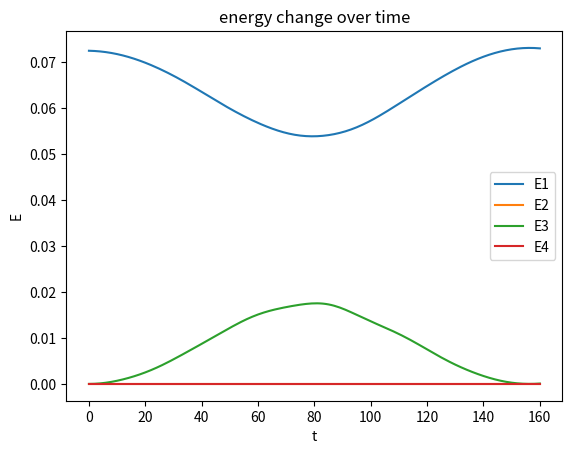

The script that saved this image:
import math
import matplotlib.pyplot as plt


def Q(k,q,n):
    res = 0
    for i in range(n+2):
        res += math.sin(math.pi*k*i/(n+1))*q[i]
    res = res * math.sqrt(2 / n)
    return res


def Q_dot(p, k, n):
    res = 0
    for i in range(n + 2):
        res += math.sin(math.pi * k * i / (n + 1)) * p[i]
    res = res * math.sqrt(2 / n)
    return res


def E(n, k, q, p):  # 求能量
    E_1 = 0.5 * Q_dot(p, k, n) ** 2
    E_2 = 0.5 * Q(k, q, n) ** 2 * (2 * math.sin(math.pi * k / (2*(n+1)))) ** 2
    return E_1 + E_2


n = 32
p = [0] * (n + 2)
Q_0 = [4] + [0] * (n-1)
q = []
for t in range(n+2):
    q.append(4*math.sin(t*math.pi/(n+1))/math.sqrt(n/2) *n/(n+1) )
q_real = q  # 真实的q
p_origin = p  # 记录初始p
E_1_list = []
E_2_list = []
E_3_list = []
E_4_list = []
E_1_list.append(E(n, 1, q_real, p))
E_2_list.append(E(n, 2, q_real, p))
E_3_list.append(E(n, 3, q_real, p))
E_4_list.append(E(n, 4, q_real, p))  # 将t=0的能量添加
t_list = [i for i in range(161)]
resolution = 160000  # 分辨率要是160的倍数
dt = 2*math.pi/(2*math.sin(math.pi/2/(n+1)))*160/resolution
ddt = dt / 100  # 第一次计算的时间分辨率
for i in range(50):  # 初始化计算
    q_old = q
    for i in range(n):
        q[i + 1] += ddt * p[i + 1]
    for i in range(n):  # 计算p和q的变化,假设得到的q是k+0.5的
        p[i + 1] += - ddt * (q_old[i + 1] - q_old[i + 2] + 2 * (q_old[i + 1] - q_old[i + 2]) ** 3
                            - q_old[i] + q_old[i + 1] - 2 * (q_old[i] - q_old[i + 1]) ** 3)
for j in range(resolution):
    print('完成', j/resolution*100, "%")
    q_old = q
    p = p_origin
    for i in range(n):  # 计算p和q的变化,得到的q是j+0.5的
        p[i + 1] += - dt * (q_old[i + 1] - q_old[i + 2] + 2 * (q_old[i + 1] - q_old[i + 2]) ** 3
                               - q_old[i] + q_old[i + 1] - 2 * (q_old[i] - q_old[i + 1]) ** 3)
    for i in range(n):
        q[i + 1] += dt * p[i + 1]
    for u in range(len(q)):  # 插值计算q
        q_real[u] = (q[u]+q_old[u])/2
    if (j+1)%(resolution/160) == 0:  # 在一定的位置再计算E
        E_1_list.append(E(n, 1, q_real, p))
        E_2_list.append(E(n, 2, q_real, p))
        E_3_list.append(E(n, 3, q_real, p))
        E_4_list.append(E(n, 4, q_real, p))
plt.figure(1)
plt.plot(t_list,E_1_list,label='E1')
plt.plot(t_list,E_2_list,label='E2')
plt.plot(t_list,E_3_list,label='E3')
plt.plot(t_list,E_4_list,label='E4')
plt.xlabel('t')
plt.ylabel('E')
plt.title('energy change over time')
plt.legend()
plt.show()